Labelled photos from "DatasetBalanced", an image-classification folder in DikshaP-2506/CropSecureLeafDiseaseDataset. The possible labels are: anthracnose, initial stage, leaf blight, leaf spot, pest damage.

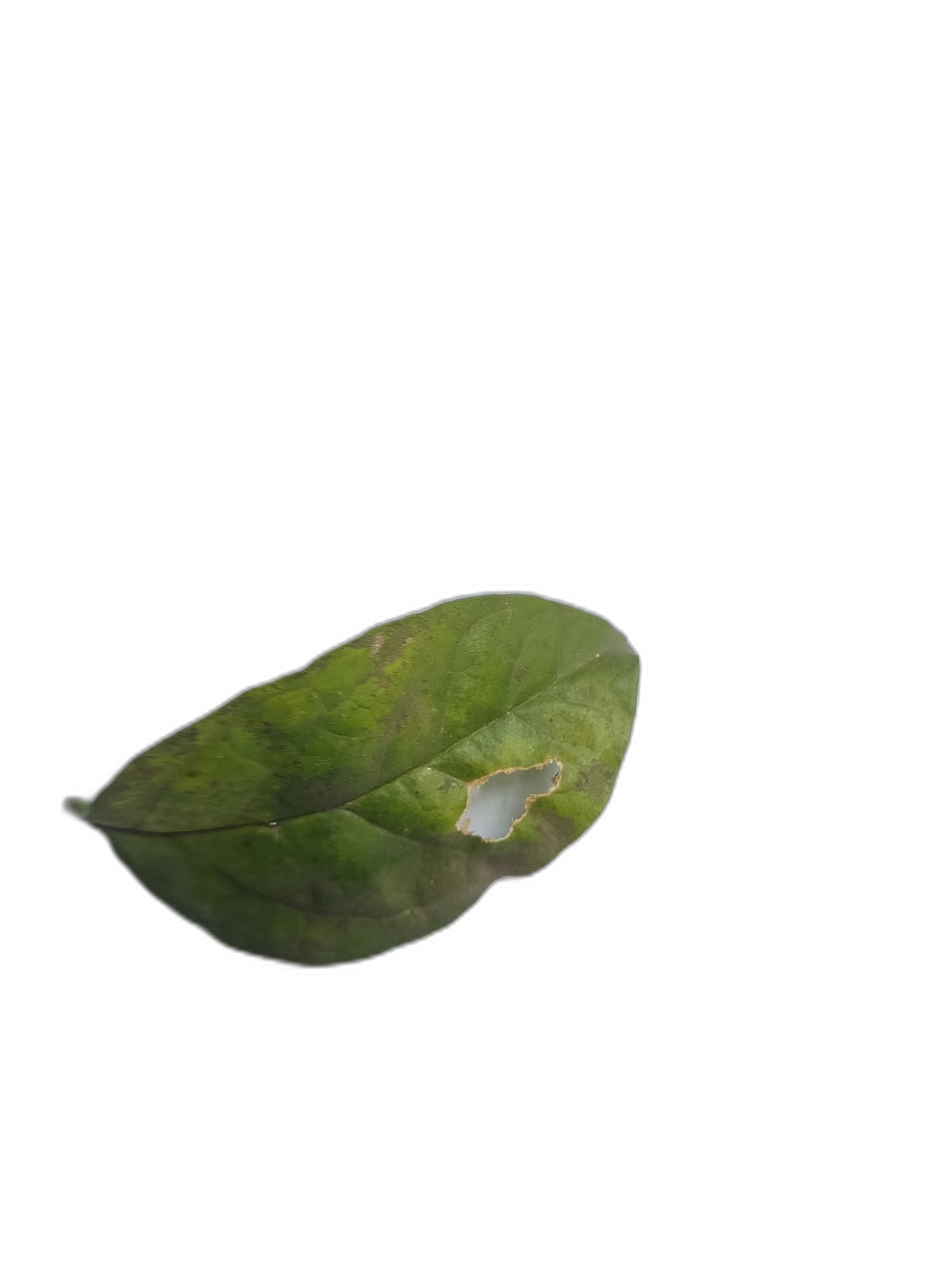
Label: leaf spot

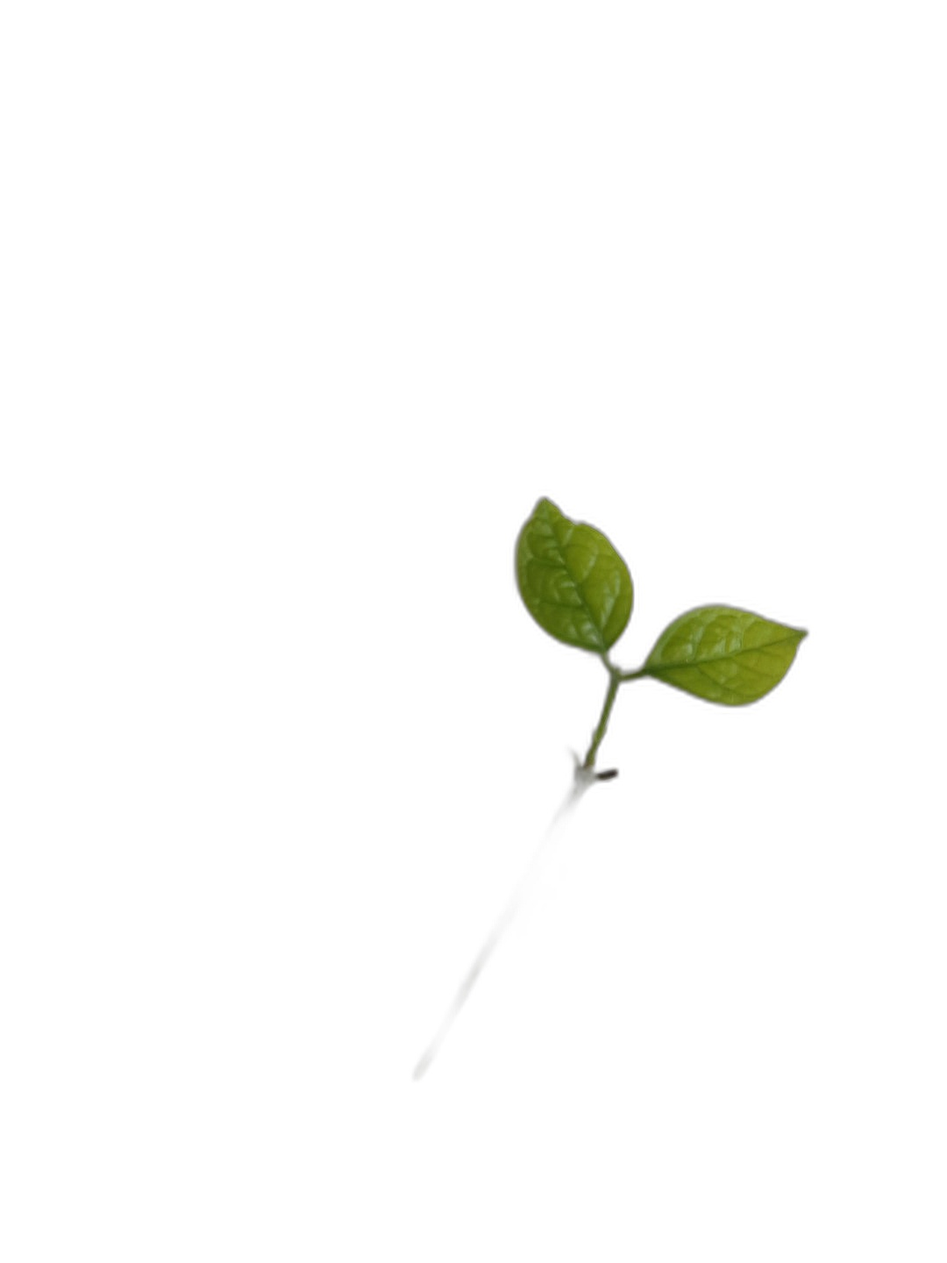
Label: initial stage

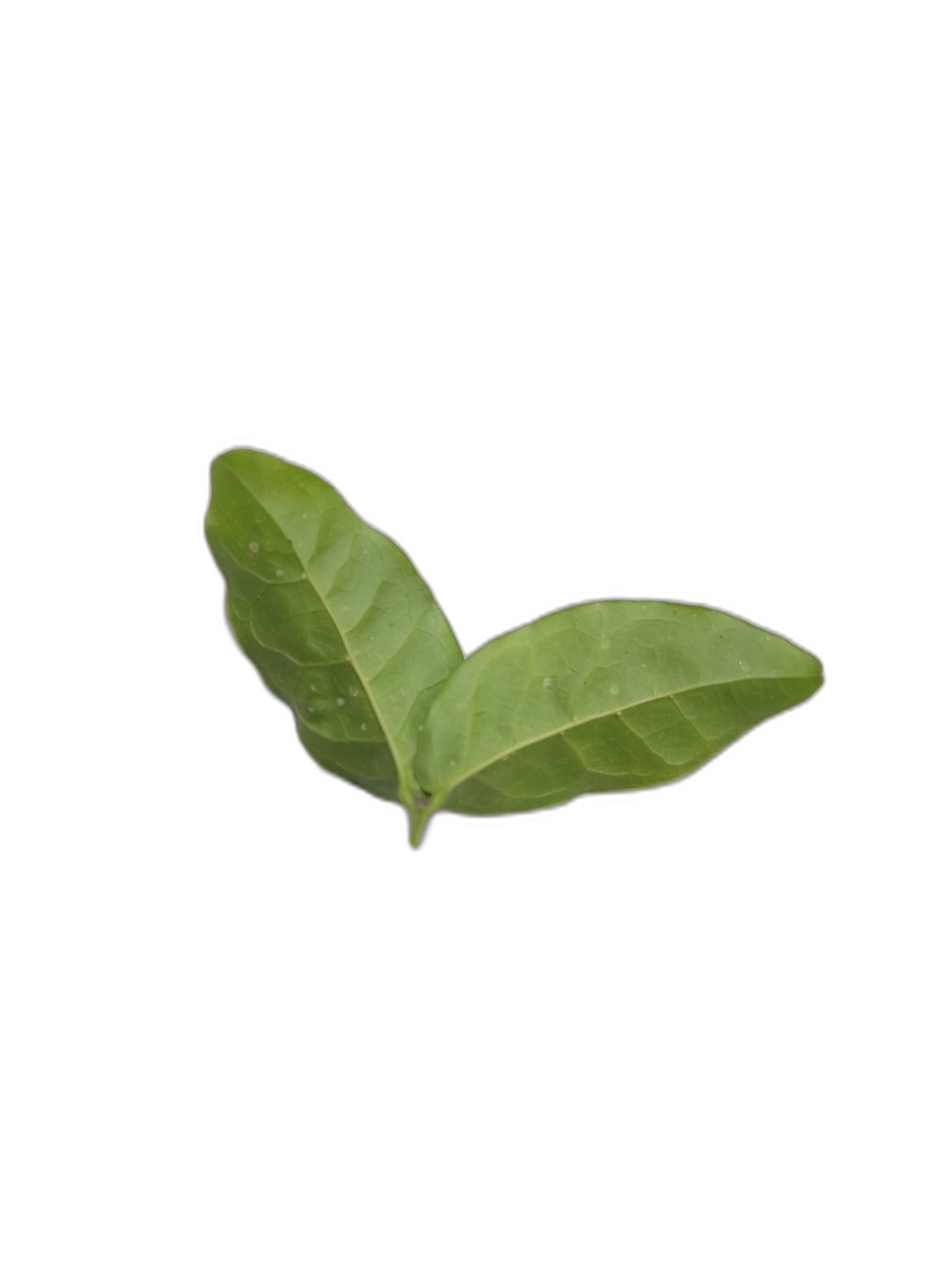
Label: initial stage

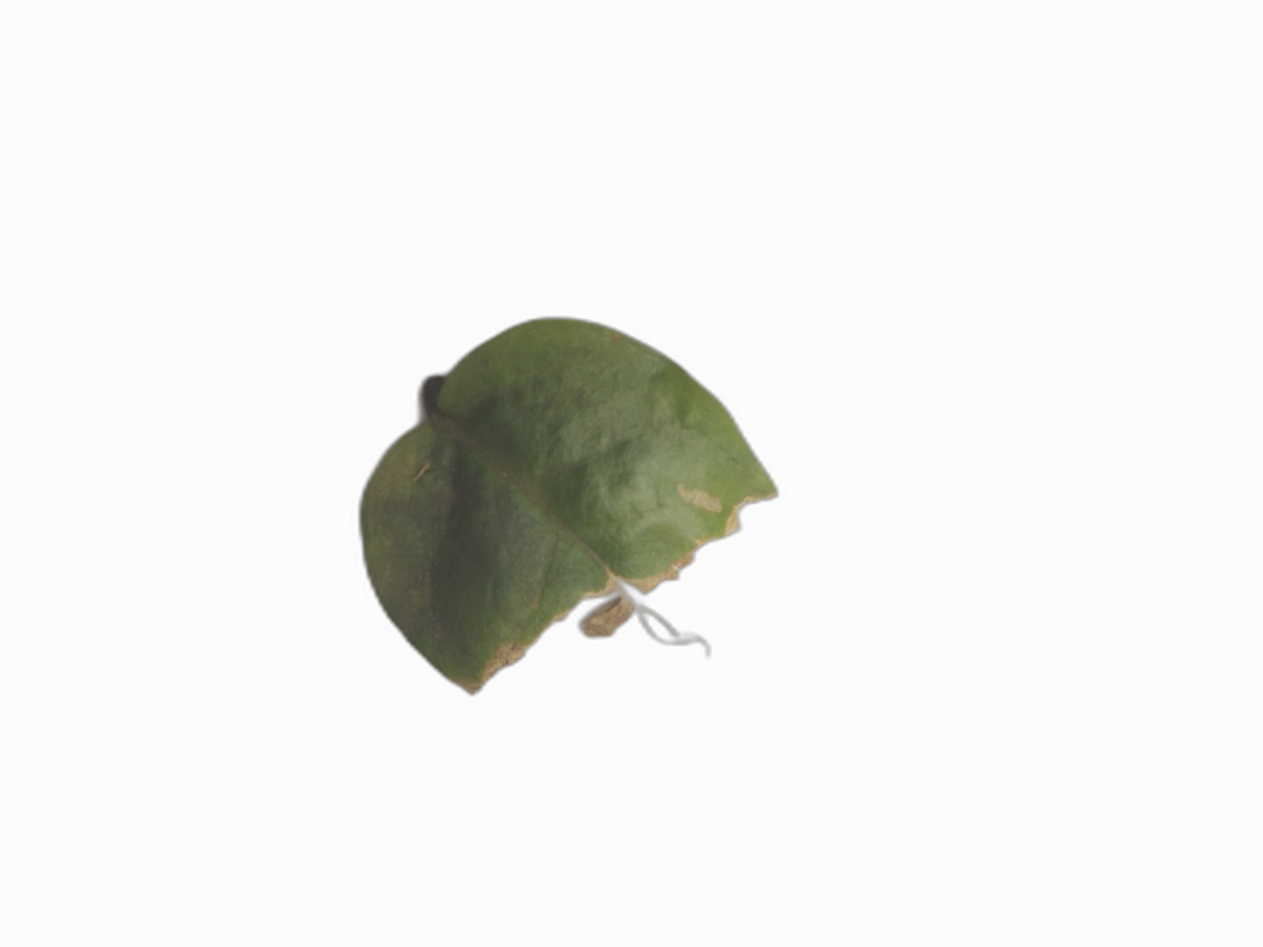
Label: anthracnose

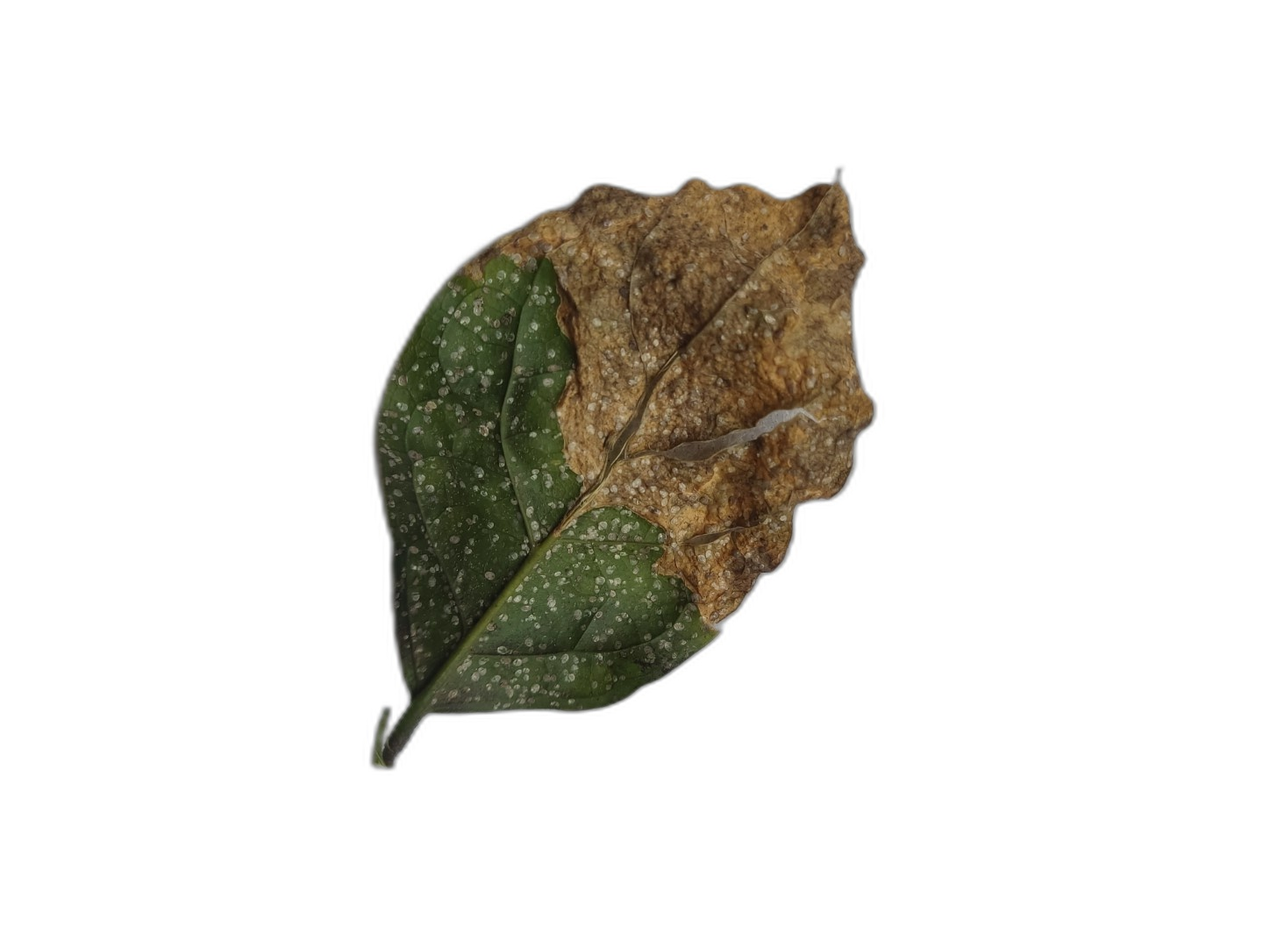
Label: leaf blight

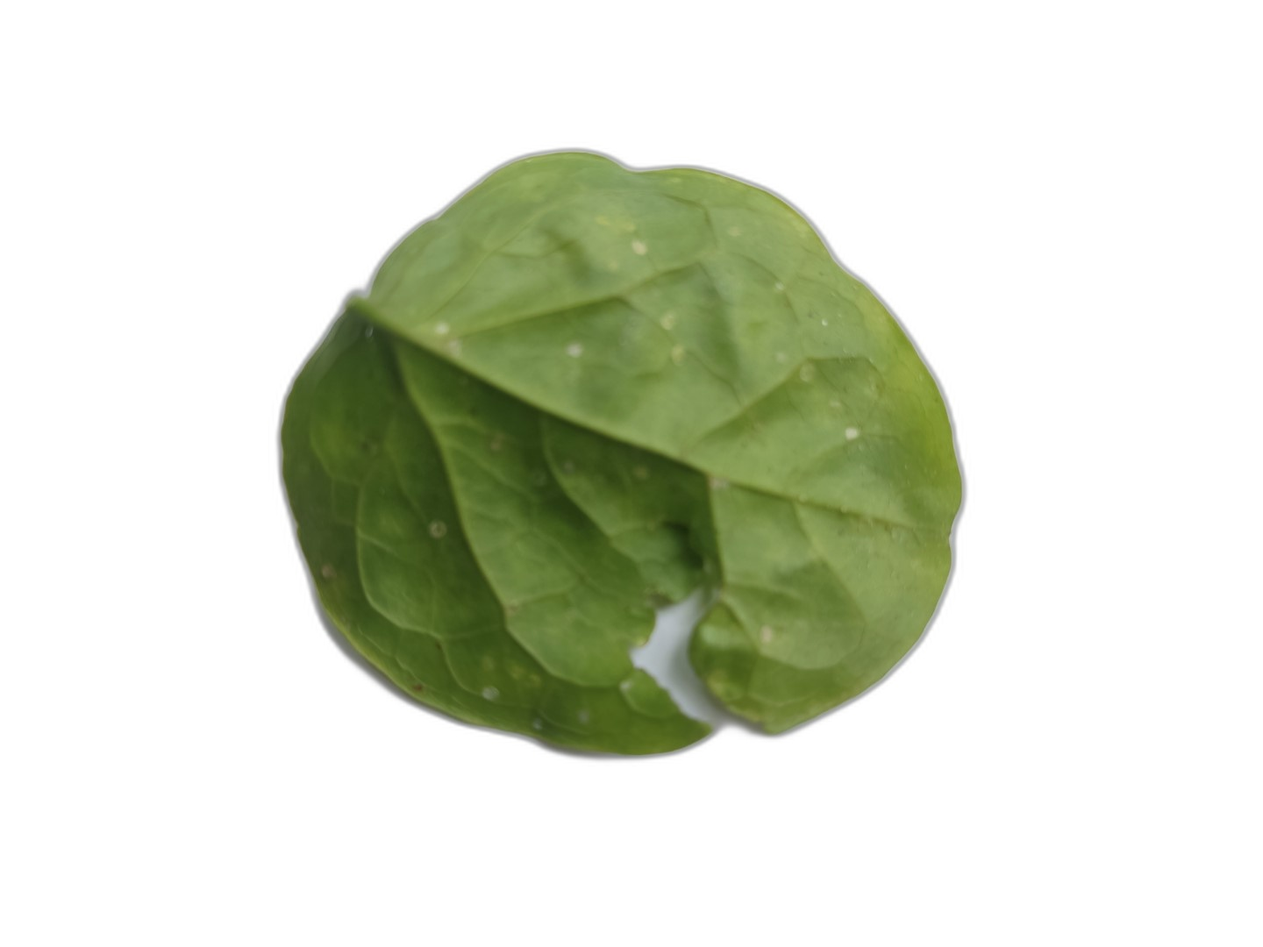
Label: pest damage
